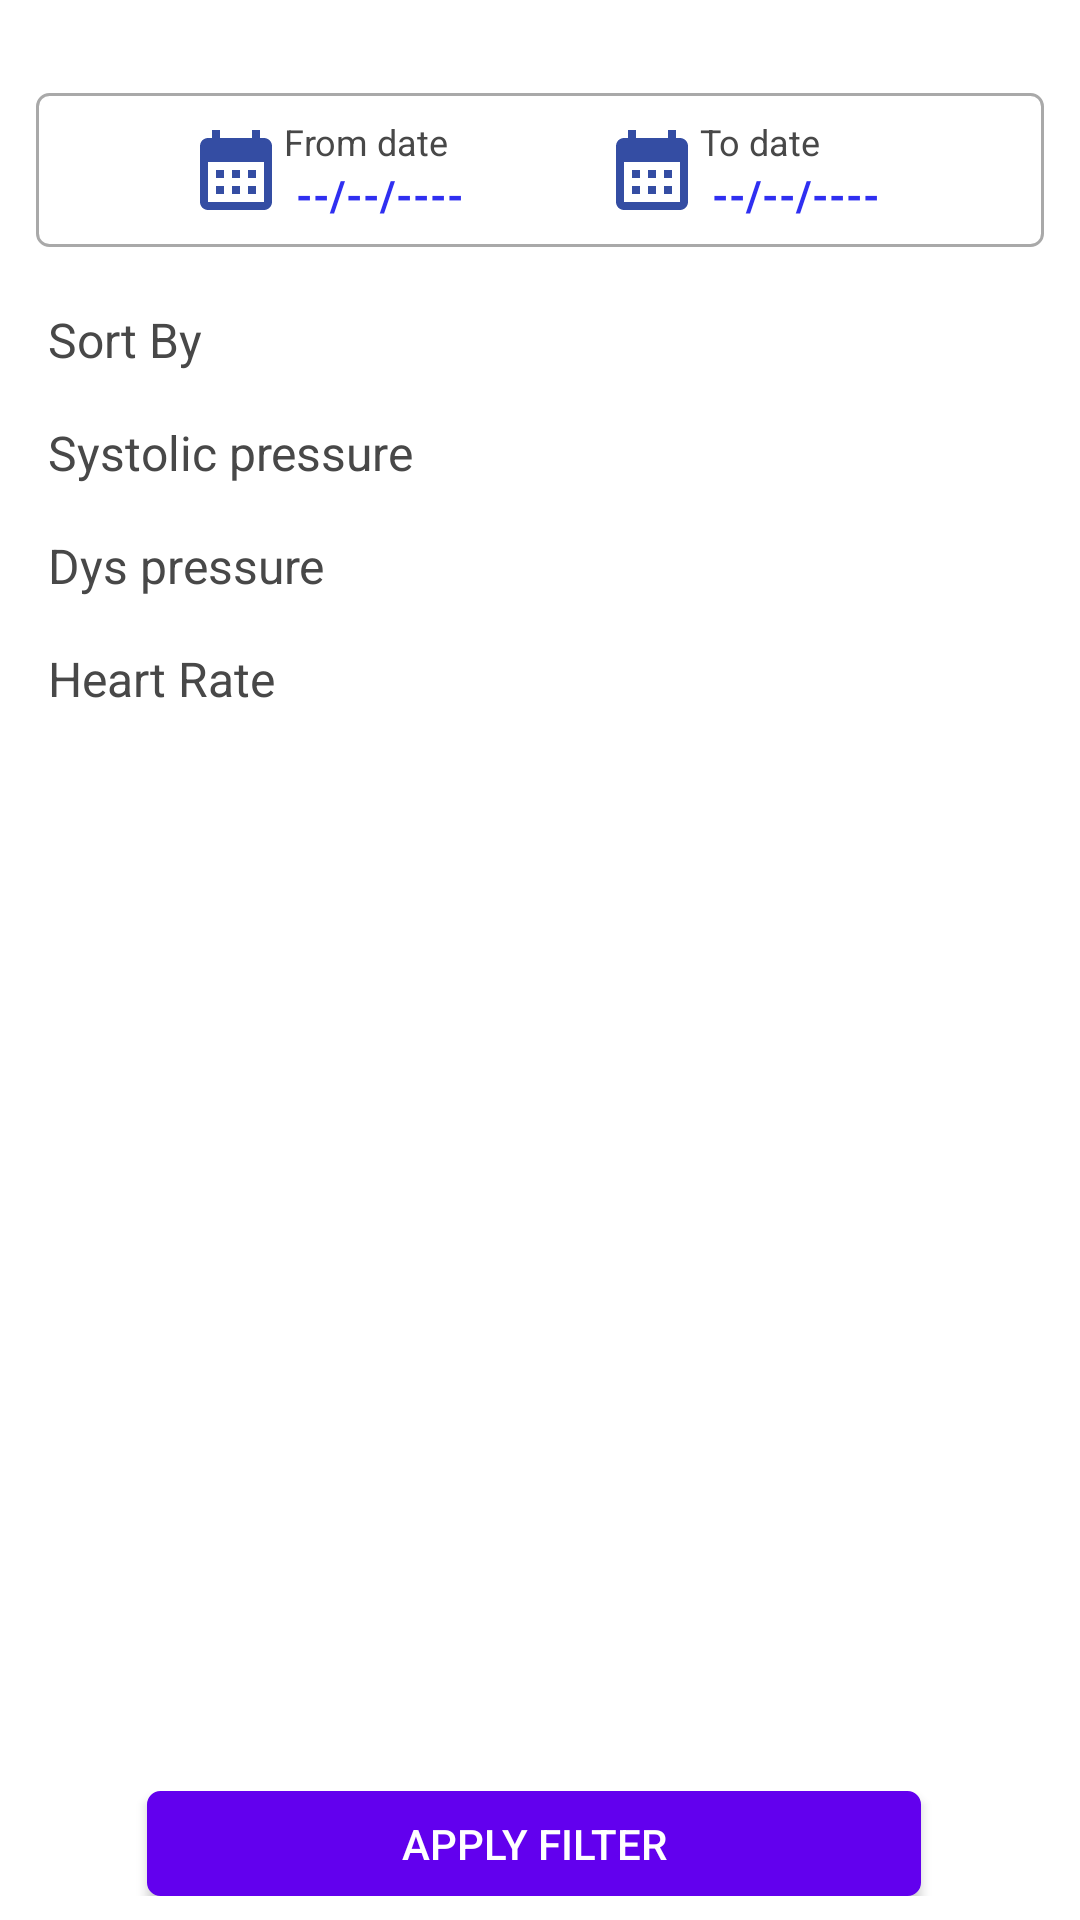

Produce the Android XML layout that renders to this screen, including the resource entries it uses.
<!-- AndroidManifest.xml: application theme Theme.CardiacRecorder -->
<!-- res/layout/filter_option_full.xml -->
<?xml version="1.0" encoding="utf-8"?>
<androidx.constraintlayout.widget.ConstraintLayout
    xmlns:tools="http://schemas.android.com/tools"
    android:layout_width="match_parent"
    android:layout_height="match_parent"
    xmlns:app="http://schemas.android.com/apk/res-auto"
    android:orientation="vertical"
    xmlns:android="http://schemas.android.com/apk/res/android"
    android:layout_gravity="center"
    android:padding="8dp"
    android:background="@color/white">

    <LinearLayout
        android:layout_width="match_parent"
        android:layout_height="wrap_content"
        android:orientation="vertical"
        app:layout_constraintBottom_toTopOf="@+id/buttonSaveFilter"
        app:layout_constraintTop_toTopOf="parent"
        app:layout_constraintVertical_bias="0.05">

        <androidx.constraintlayout.widget.ConstraintLayout
            android:layout_width="match_parent"
            android:layout_height="wrap_content"
            android:layout_margin="4dp"
            android:background="@drawable/little_round_stroke"
            android:padding="8dp">

            <androidx.constraintlayout.widget.ConstraintLayout
                android:id="@+id/clFromDate"
                android:layout_width="wrap_content"
                android:layout_height="wrap_content"
                app:layout_constraintBottom_toBottomOf="parent"
                app:layout_constraintEnd_toStartOf="@+id/clToDate"
                app:layout_constraintHorizontal_bias="0.5"
                app:layout_constraintStart_toStartOf="parent"
                app:layout_constraintTop_toTopOf="parent">

                <ImageView
                    android:id="@+id/imageView"
                    android:layout_width="wrap_content"
                    android:layout_height="wrap_content"
                    android:contentDescription="@string/calendar_icon"
                    android:minWidth="32dp"
                    android:minHeight="32dp"
                    android:src="@drawable/baseline_calendar_month_24"
                    app:layout_constraintBottom_toBottomOf="@+id/tvFromDate"
                    app:layout_constraintStart_toStartOf="parent"
                    app:layout_constraintTop_toTopOf="@+id/tvFromDateDummy0" />

                <TextView
                    android:id="@+id/tvFromDateDummy0"
                    android:layout_width="wrap_content"
                    android:layout_height="wrap_content"
                    android:text="@string/from_date"
                    android:textColor="@color/text_color_dim"
                    android:textSize="12sp"
                    app:layout_constraintStart_toEndOf="@+id/imageView"
                    app:layout_constraintTop_toTopOf="parent" />

                <TextView
                    android:id="@+id/tvFromDate"
                    android:layout_width="wrap_content"
                    android:layout_height="wrap_content"
                    android:textColor="#2F2FF1"
                    android:textSize="14sp"
                    android:paddingStart="4dp"
                    android:paddingEnd="4dp"
                    android:textStyle="bold"
                    android:text="@string/dashed_date"
                    app:layout_constraintStart_toEndOf="@+id/imageView"
                    app:layout_constraintTop_toBottomOf="@+id/tvFromDateDummy0" />

            </androidx.constraintlayout.widget.ConstraintLayout>

            <androidx.constraintlayout.widget.ConstraintLayout
                android:id="@+id/clToDate"
                android:layout_width="wrap_content"
                android:layout_height="wrap_content"
                app:layout_constraintBottom_toBottomOf="parent"
                app:layout_constraintEnd_toEndOf="parent"
                app:layout_constraintHorizontal_bias="0.5"
                app:layout_constraintStart_toEndOf="@+id/clFromDate"
                app:layout_constraintTop_toTopOf="parent">

                <ImageView
                    android:id="@+id/imageView1"
                    android:layout_width="wrap_content"
                    android:layout_height="wrap_content"
                    android:contentDescription="@string/calendar_icon"
                    android:minWidth="32dp"
                    android:minHeight="32dp"
                    android:src="@drawable/baseline_calendar_month_24"
                    app:layout_constraintBottom_toBottomOf="@+id/tvToDate"
                    app:layout_constraintStart_toStartOf="parent"
                    app:layout_constraintTop_toTopOf="@+id/tvFromDateDummy2" />

                <TextView
                    android:id="@+id/tvFromDateDummy2"
                    android:layout_width="wrap_content"
                    android:layout_height="wrap_content"
                    android:text="@string/to_date"
                    android:textColor="@color/text_color_dim"
                    android:textSize="12sp"

                    app:layout_constraintStart_toEndOf="@+id/imageView1"
                    app:layout_constraintTop_toTopOf="parent" />

                <TextView
                    android:id="@+id/tvToDate"
                    android:layout_width="wrap_content"
                    android:layout_height="wrap_content"
                    android:textColor="#2F2FF1"
                    android:textSize="14sp"
                    android:paddingStart="4dp"
                    android:paddingEnd="4dp"
                    android:textStyle="bold"
                    android:text="@string/dashed_date"
                    app:layout_constraintStart_toEndOf="@+id/imageView1"
                    app:layout_constraintTop_toBottomOf="@+id/tvFromDateDummy2"
                    />

            </androidx.constraintlayout.widget.ConstraintLayout>

        </androidx.constraintlayout.widget.ConstraintLayout>

        <androidx.constraintlayout.widget.ConstraintLayout
            android:layout_width="match_parent"
            android:layout_height="wrap_content"
            android:layout_marginTop="16dp">

            <TextView
                android:id="@+id/textView"
                android:layout_width="wrap_content"
                android:layout_height="wrap_content"
                android:layout_marginStart="8dp"
                android:text="@string/sort_by"
                android:textColor="@color/text_color_dim"
                android:textSize="16sp"
                app:layout_constraintStart_toStartOf="parent"
                app:layout_constraintTop_toTopOf="parent" />

            <androidx.recyclerview.widget.RecyclerView
                android:id="@+id/rvSortBy"
                android:layout_width="match_parent"
                android:layout_height="wrap_content"
                android:orientation="horizontal"
                app:layoutManager="androidx.recyclerview.widget.LinearLayoutManager"
                app:layout_constraintTop_toBottomOf="@+id/textView"
                app:reverseLayout="false"
                tools:itemCount="5"
                tools:listitem="@layout/single_option" />

        </androidx.constraintlayout.widget.ConstraintLayout>

        <androidx.constraintlayout.widget.ConstraintLayout
            android:layout_width="match_parent"
            android:layout_height="wrap_content"
            android:layout_marginTop="16dp">

            <TextView
                android:id="@+id/textView1"
                android:layout_width="wrap_content"
                android:layout_height="wrap_content"
                android:layout_marginStart="8dp"
                android:text="@string/systolic_pressure"
                android:textColor="@color/text_color_dim"
                android:textSize="16sp"
                app:layout_constraintStart_toStartOf="parent"
                app:layout_constraintTop_toTopOf="parent" />

            <androidx.recyclerview.widget.RecyclerView
                android:id="@+id/rvSys"
                android:layout_width="match_parent"
                android:layout_height="wrap_content"
                android:orientation="horizontal"
                app:layoutManager="androidx.recyclerview.widget.LinearLayoutManager"
                app:layout_constraintTop_toBottomOf="@+id/textView1"
                app:reverseLayout="false"
                tools:itemCount="3"
                tools:listitem="@layout/single_option" />

        </androidx.constraintlayout.widget.ConstraintLayout>

        <androidx.constraintlayout.widget.ConstraintLayout
            android:layout_width="match_parent"
            android:layout_height="wrap_content"
            android:layout_marginTop="16dp">

            <TextView
                android:id="@+id/textView2"
                android:layout_width="wrap_content"
                android:layout_height="wrap_content"
                android:layout_marginStart="8dp"
                android:text="@string/dys_pressure"
                android:textColor="@color/text_color_dim"
                android:textSize="16sp"
                app:layout_constraintStart_toStartOf="parent"
                app:layout_constraintTop_toTopOf="parent" />

            <androidx.recyclerview.widget.RecyclerView
                android:id="@+id/rvDys"
                android:layout_width="match_parent"
                android:layout_height="wrap_content"
                android:orientation="horizontal"
                app:layoutManager="androidx.recyclerview.widget.LinearLayoutManager"
                app:layout_constraintTop_toBottomOf="@+id/textView2"
                app:reverseLayout="false"
                tools:itemCount="3"
                tools:listitem="@layout/single_option" />

        </androidx.constraintlayout.widget.ConstraintLayout>

        <androidx.constraintlayout.widget.ConstraintLayout
            android:layout_width="match_parent"
            android:layout_height="wrap_content"
            android:layout_marginTop="16dp">

            <TextView
                android:id="@+id/textView3"
                android:layout_width="wrap_content"
                android:layout_height="wrap_content"
                android:layout_marginStart="8dp"
                android:text="@string/heart_rate"
                android:textColor="@color/text_color_dim"
                android:textSize="16sp"
                app:layout_constraintStart_toStartOf="parent"
                app:layout_constraintTop_toTopOf="parent" />

            <androidx.recyclerview.widget.RecyclerView
                android:id="@+id/rvHeartRate"
                android:layout_width="match_parent"
                android:layout_height="wrap_content"
                android:orientation="horizontal"
                app:layoutManager="androidx.recyclerview.widget.LinearLayoutManager"
                app:layout_constraintTop_toBottomOf="@+id/textView3"
                app:reverseLayout="false"
                tools:itemCount="3"
                tools:listitem="@layout/single_option" />

        </androidx.constraintlayout.widget.ConstraintLayout>


    </LinearLayout>

    <android.widget.Button
        android:id="@+id/buttonSaveFilter"
        android:layout_width="0dp"
        android:layout_height="wrap_content"
        android:layout_gravity="end"
        android:layout_marginEnd="4dp"
        android:padding="8dp"
        android:background="@drawable/button_ripple_back"
        android:backgroundTint="@color/purple_500"
        android:minHeight="32dp"
        android:text="@string/apply_filter"
        android:textColor="@color/white"
        app:layout_constraintBottom_toBottomOf="parent"
        app:layout_constraintEnd_toEndOf="parent"
        app:layout_constraintStart_toStartOf="parent"
        app:layout_constraintWidth_percent=".75" />


</androidx.constraintlayout.widget.ConstraintLayout>
<!-- resources referenced by this layout -->
<resources>
  <color name="purple_500">#FF6200EE</color>
  <color name="text_color_dim">#484848</color>
  <color name="white">#FFFFFFFF</color>
  <!-- drawable baseline_calendar_month_24 (drawable) -->
  <vector android:height="24dp" android:tint="#344DA3"
      android:viewportHeight="24" android:viewportWidth="24"
      android:width="24dp" xmlns:android="http://schemas.android.com/apk/res/android">
      <path android:fillColor="@android:color/white" android:pathData="M19,4h-1V2h-2v2H8V2H6v2H5C3.89,4 3.01,4.9 3.01,6L3,20c0,1.1 0.89,2 2,2h14c1.1,0 2,-0.9 2,-2V6C21,4.9 20.1,4 19,4zM19,20H5V10h14V20zM9,14H7v-2h2V14zM13,14h-2v-2h2V14zM17,14h-2v-2h2V14zM9,18H7v-2h2V18zM13,18h-2v-2h2V18zM17,18h-2v-2h2V18z"/>
  </vector>
  <!-- drawable button_ripple_back (drawable) -->
  <?xml version="1.0" encoding="utf-8"?>
  <ripple xmlns:android="http://schemas.android.com/apk/res/android"
      android:color="#00ff00">
      <item android:id="@android:id/mask">
          <shape>
              <stroke android:width="1dp"
                  android:color="#808080"/>
              <corners android:radius="4dp" />
              <solid
                  android:color="#ffffff"/>
          </shape>
      </item>
  
      <item android:id="@android:id/background">
          <shape>
              <stroke android:width="1dp"
                  android:color="#808080" />
              <corners android:radius="4dp"/>
              <solid android:color="#ffffff"/>
          </shape>
  
      </item>
  </ripple>
  <!-- drawable little_round_stroke (drawable) -->
  <?xml version="1.0" encoding="utf-8"?>
  <shape xmlns:android="http://schemas.android.com/apk/res/android"
      android:shape="rectangle">
  
      <stroke
          android:color="@color/dark_gray"
          android:width="1dp"/>
  
      <corners
          android:radius="4dp"/>
  
  </shape>
  <string name="apply_filter">Apply filter</string>
  <string name="calendar_icon">Calendar icon</string>
  <string name="dashed_date">--/--/----</string>
  <string name="dys_pressure">Dys pressure</string>
  <string name="from_date">From date</string>
  <string name="heart_rate">Heart Rate</string>
  <string name="sort_by">Sort By</string>
  <string name="systolic_pressure">Systolic pressure</string>
  <string name="to_date">To date</string>
  <style name="Theme.CardiacRecorder" parent="Theme.MaterialComponents.Light.DarkActionBar">
          
  
  
          <item name="colorPrimary">@color/purple_500</item>
          <item name="colorPrimaryVariant">@color/purple_700</item>
          <item name="colorOnPrimary">@color/white</item>
          
          <item name="colorSecondary">@color/teal_200</item>
          <item name="colorSecondaryVariant">@color/teal_700</item>
          <item name="colorOnSecondary">@color/black</item>
          
          <item name="android:statusBarColor">?attr/colorPrimaryVariant</item>
          
          <item name="android:forceDarkAllowed" tools:targetApi="q">false</item>
      </style>
  <color name="dark_gray">#A9A9A9</color>
  <color name="purple_700">#FF3700B3</color>
  <color name="teal_200">#FF03DAC5</color>
  <color name="teal_700">#FF018786</color>
  <color name="black">#FF000000</color>
</resources>
